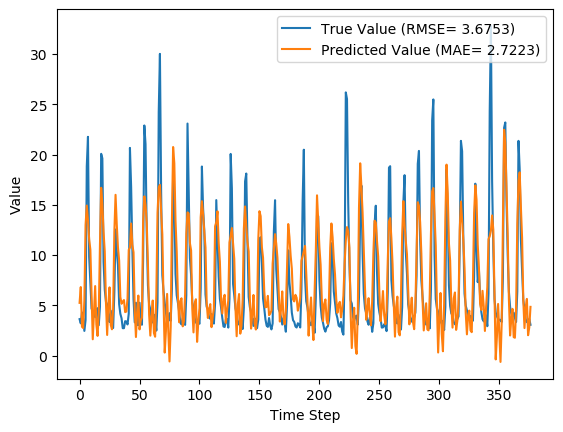

The table this chart was drawn from, first rows:
y_true, y_pred, y_true_scaled, y_pred_scaled
3.63, 5.25, 0.08847, 0.1391
3.21, 6.821, 0.07534, 0.1882
4.29, 2.869, 0.1091, 0.06466
3.67, 2.748, 0.08972, 0.06089
2.46, 5.492, 0.05189, 0.1467
3.54, 13, 0.08565, 0.3813
18.82, 14.93, 0.5633, 0.4416
21.76, 13.5, 0.6552, 0.397
9.83, 11.57, 0.2823, 0.3366
7.16, 10.54, 0.1988, 0.3044
4.67, 6.11, 0.121, 0.166
4.44, 1.629, 0.1138, 0.02591
4.4, 4.259, 0.1125, 0.1081
3.83, 6.919, 0.09472, 0.1913
4.42, 3.104, 0.1132, 0.07201
4.72, 1.964, 0.1225, 0.03639
3.03, 4.279, 0.06971, 0.1088
4.87, 11.05, 0.1272, 0.3203
20.07, 16.69, 0.6024, 0.4968
19.62, 15.09, 0.5883, 0.4468
9.33, 12.29, 0.2666, 0.3591
6.56, 10.35, 0.1801, 0.2986
5.37, 5.282, 0.1429, 0.1401
5.07, 2.057, 0.1335, 0.0393
4.02, 5.131, 0.1007, 0.1354
3.34, 6.792, 0.0794, 0.1873
4.47, 3.056, 0.1147, 0.07052
3.61, 2.623, 0.08784, 0.05699
2.75, 4.687, 0.06096, 0.1215
6.28, 12.3, 0.1713, 0.3593
12.55, 15.99, 0.3673, 0.4749
10.44, 13.07, 0.3013, 0.3835
9.01, 10.77, 0.2566, 0.3117
5.12, 9.459, 0.135, 0.2707
4.16, 5.834, 0.105, 0.1573
3.72, 5.158, 0.09128, 0.1362
2.73, 5.37, 0.06033, 0.1429
2.73, 5.529, 0.06033, 0.1478
3.43, 4.331, 0.08221, 0.1104
3.4, 4.386, 0.08128, 0.1121
3.1, 5.705, 0.0719, 0.1533
4.17, 10.52, 0.1053, 0.3039
20.66, 10.75, 0.6208, 0.3111
16.78, 13.14, 0.4995, 0.3857
10.67, 11.03, 0.3085, 0.3197
5.59, 10.27, 0.1497, 0.2962
3.31, 4.623, 0.07846, 0.1195
5.26, 1.852, 0.1394, 0.03289
3.05, 4.326, 0.07033, 0.1102
3.04, 5.974, 0.07002, 0.1617
5.26, 2.609, 0.1394, 0.05653
3.41, 3.492, 0.08159, 0.08415
3.07, 3.778, 0.07096, 0.09309
9.62, 13.38, 0.2757, 0.3931
22.89, 15.84, 0.6905, 0.4702
21.04, 14.99, 0.6327, 0.4435
12.14, 13.21, 0.3545, 0.3879
7.0, 9.102, 0.1938, 0.2595
5.08, 4.089, 0.1338, 0.1028
4.58, 1.99, 0.1182, 0.03721
... 317 more rows
